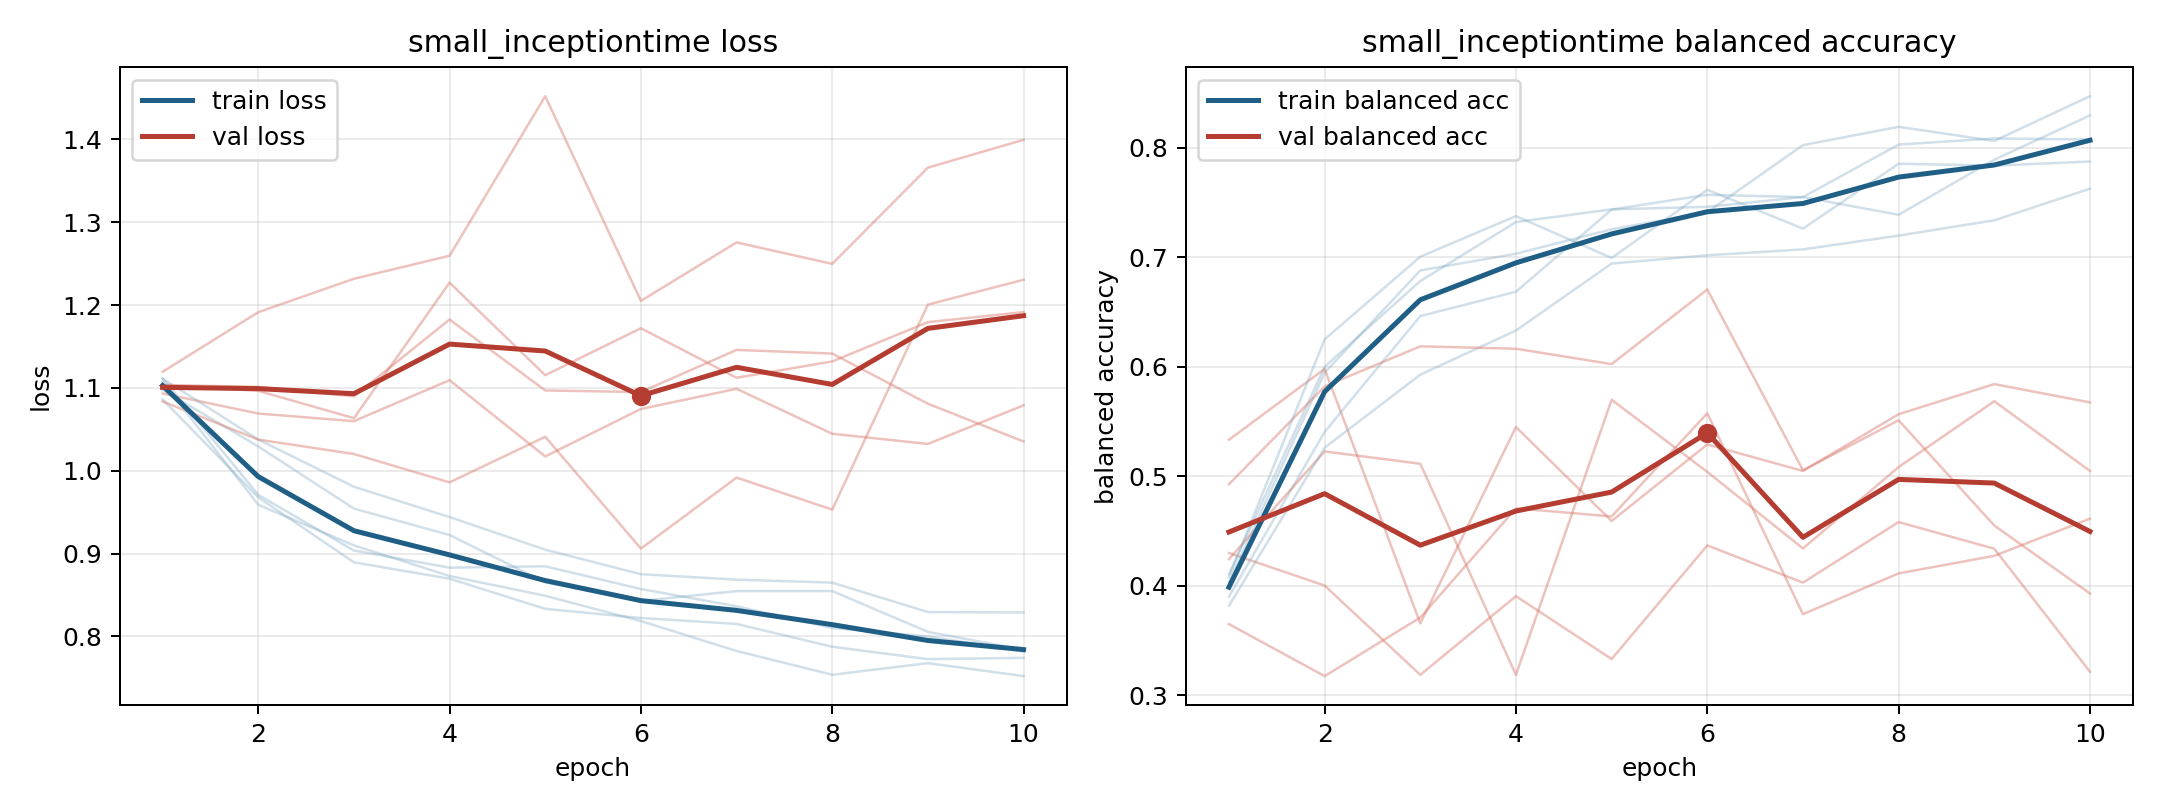

The table this chart was drawn from, first rows:
model, fold, epoch, train_loss, train_balanced_accuracy, val_loss, val_balanced_accuracy
small_inceptiontime, 1, 1, 1.107, 0.4031, 1.119, 0.4298
small_inceptiontime, 1, 2, 0.959, 0.5944, 1.191, 0.4
small_inceptiontime, 1, 3, 0.9099, 0.6879, 1.232, 0.3184
small_inceptiontime, 1, 4, 0.8729, 0.7032, 1.259, 0.3903
small_inceptiontime, 1, 5, 0.8491, 0.7255, 1.452, 0.3328
small_inceptiontime, 1, 6, 0.8185, 0.7412, 1.205, 0.4367
small_inceptiontime, 1, 7, 0.7825, 0.8024, 1.276, 0.4027
small_inceptiontime, 1, 8, 0.7537, 0.8191, 1.25, 0.458
small_inceptiontime, 1, 9, 0.7678, 0.8063, 1.366, 0.4337
small_inceptiontime, 1, 10, 0.7521, 0.8471, 1.399, 0.3212
small_inceptiontime, 2, 1, 1.086, 0.4104, 1.103, 0.5332
small_inceptiontime, 2, 2, 0.9679, 0.5999, 1.096, 0.5979
small_inceptiontime, 2, 3, 0.8894, 0.6782, 1.063, 0.3654
small_inceptiontime, 2, 4, 0.8697, 0.7321, 1.227, 0.5449
small_inceptiontime, 2, 5, 0.8333, 0.7437, 1.115, 0.459
small_inceptiontime, 2, 6, 0.8222, 0.746, 1.172, 0.5289
small_inceptiontime, 2, 7, 0.8151, 0.755, 1.112, 0.5047
small_inceptiontime, 2, 8, 0.7876, 0.8029, 1.132, 0.5566
small_inceptiontime, 2, 9, 0.7726, 0.8085, 1.179, 0.5841
small_inceptiontime, 2, 10, 0.7742, 0.8075, 1.192, 0.5674
small_inceptiontime, 3, 1, 1.098, 0.3899, 1.093, 0.4242
small_inceptiontime, 3, 2, 1.029, 0.5404, 1.069, 0.5226
small_inceptiontime, 3, 3, 0.9543, 0.6462, 1.06, 0.5113
small_inceptiontime, 3, 4, 0.9224, 0.6685, 1.109, 0.3184
small_inceptiontime, 3, 5, 0.8654, 0.7436, 1.017, 0.5698
small_inceptiontime, 3, 6, 0.8429, 0.757, 1.075, 0.5039
small_inceptiontime, 3, 7, 0.8547, 0.755, 1.099, 0.4339
small_inceptiontime, 3, 8, 0.8548, 0.7388, 1.045, 0.5083
small_inceptiontime, 3, 9, 0.8056, 0.7891, 1.032, 0.5684
small_inceptiontime, 3, 10, 0.7838, 0.8296, 1.079, 0.5047
small_inceptiontime, 4, 1, 1.111, 0.3815, 1.084, 0.4926
small_inceptiontime, 4, 2, 1.038, 0.526, 1.038, 0.582
small_inceptiontime, 4, 3, 0.9807, 0.5927, 1.02, 0.6186
small_inceptiontime, 4, 4, 0.9441, 0.633, 0.986, 0.6164
small_inceptiontime, 4, 5, 0.9047, 0.6942, 1.041, 0.6024
small_inceptiontime, 4, 6, 0.8751, 0.7018, 0.906, 0.6705
small_inceptiontime, 4, 7, 0.8686, 0.7071, 0.9917, 0.5054
small_inceptiontime, 4, 8, 0.8649, 0.7197, 0.9531, 0.551
small_inceptiontime, 4, 9, 0.8294, 0.7337, 1.201, 0.4549
small_inceptiontime, 4, 10, 0.8289, 0.7626, 1.231, 0.3928
small_inceptiontime, 5, 1, 1.112, 0.4079, 1.104, 0.3648
small_inceptiontime, 5, 2, 0.9709, 0.625, 1.101, 0.3173
small_inceptiontime, 5, 3, 0.9038, 0.7005, 1.09, 0.3708
small_inceptiontime, 5, 4, 0.883, 0.7376, 1.183, 0.4706
small_inceptiontime, 5, 5, 0.8847, 0.6993, 1.097, 0.4632
small_inceptiontime, 5, 6, 0.8572, 0.7617, 1.095, 0.5574
small_inceptiontime, 5, 7, 0.8364, 0.7261, 1.146, 0.3739
small_inceptiontime, 5, 8, 0.8102, 0.7854, 1.141, 0.4111
small_inceptiontime, 5, 9, 0.8002, 0.7837, 1.081, 0.4272
small_inceptiontime, 5, 10, 0.7816, 0.7875, 1.035, 0.4611
